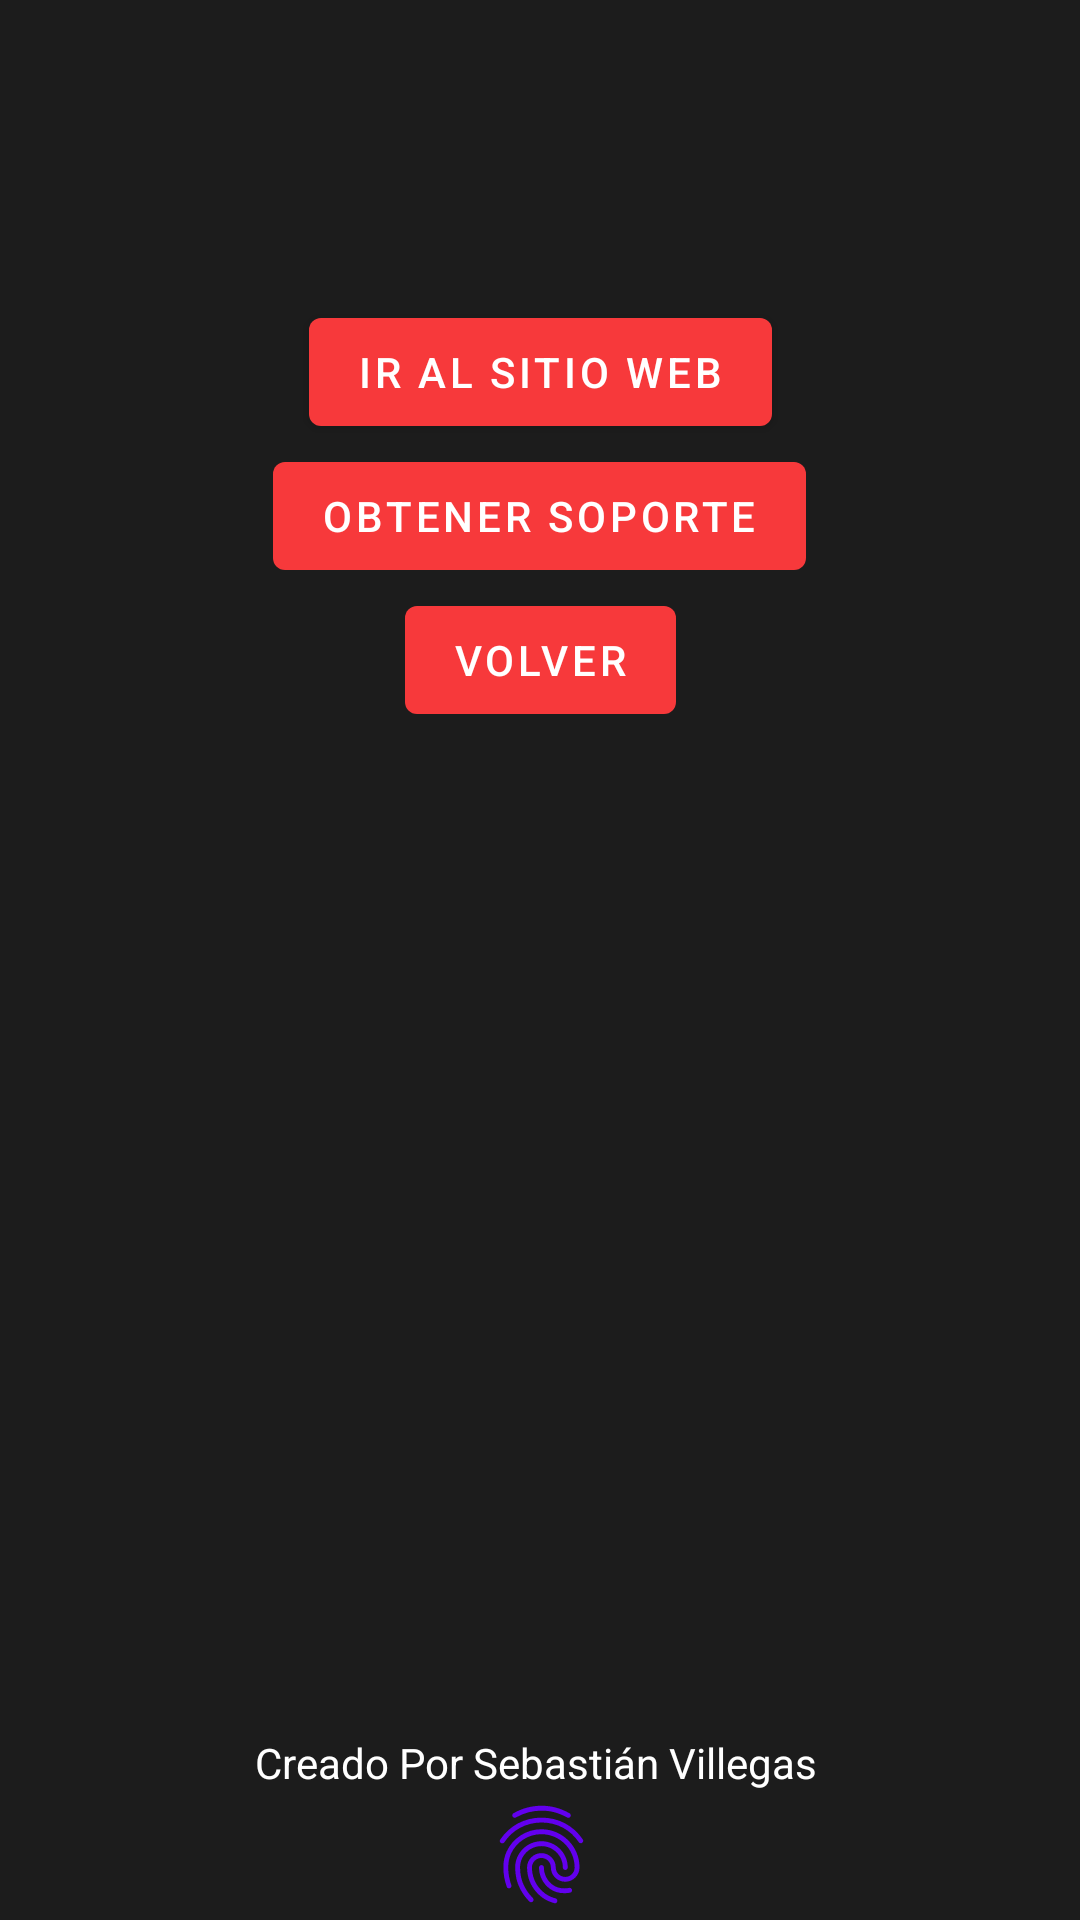

Produce the Android XML layout that renders to this screen, including the resource entries it uses.
<!-- AndroidManifest.xml: application theme Theme.Cine -->
<!-- res/layout/activity_about.xml -->
<?xml version="1.0" encoding="utf-8"?>
<androidx.constraintlayout.widget.ConstraintLayout xmlns:android="http://schemas.android.com/apk/res/android"
    xmlns:app="http://schemas.android.com/apk/res-auto"
    xmlns:tools="http://schemas.android.com/tools"
    android:background="@color/colorFondo"
    android:layout_width="match_parent"
    android:layout_height="match_parent"
    tools:context=".AboutActivity">

    
    <TextView
        android:id="@+id/tvCreador"
        android:layout_width="wrap_content"
        android:layout_height="wrap_content"
        android:layout_marginStart="60dp"
        android:layout_marginTop="600dp"
        android:layout_marginEnd="64dp"
        android:text="@string/txtCreador"
        android:textColor="@color/white"
        app:layout_constraintBottom_toTopOf="@+id/ivHuella"
        app:layout_constraintEnd_toEndOf="parent"
        app:layout_constraintHorizontal_bias="0.52"
        app:layout_constraintStart_toStartOf="parent"
        app:layout_constraintTop_toTopOf="parent" />

    
    <ImageView
        android:id="@+id/ivHuella"
        android:layout_width="39dp"
        android:layout_height="42dp"
        android:layout_marginStart="161dp"
        android:layout_marginEnd="160dp"
        android:layout_marginBottom="114dp"
        android:tint="@color/purple_500"
        app:layout_constraintBottom_toBottomOf="parent"
        app:layout_constraintEnd_toEndOf="parent"
        app:layout_constraintHorizontal_bias="0.49"
        app:layout_constraintStart_toStartOf="parent"
        app:layout_constraintTop_toBottomOf="@+id/tvCreador"
        app:srcCompat="?android:attr/fingerprintAuthDrawable"
        tools:ignore="UseAppTint" />

    
    <com.google.android.material.button.MaterialButton
        android:id="@+id/btnPelicRelac"
        android:layout_width="wrap_content"
        android:layout_height="wrap_content"
        android:layout_marginStart="103dp"
        android:layout_marginTop="100dp"
        android:layout_marginEnd="103dp"
        app:backgroundTint="@color/colorBotones"
        android:text="@string/txtBtnIrWeb"
        app:layout_constraintBottom_toTopOf="@+id/btnEditarPelic"
        app:layout_constraintEnd_toEndOf="parent"
        app:layout_constraintStart_toStartOf="parent"
        app:layout_constraintTop_toTopOf="parent"
        tools:ignore="MissingConstraints" />

    <com.google.android.material.button.MaterialButton
        android:id="@+id/btnVolverPrincipio"
        android:layout_width="wrap_content"
        android:layout_height="wrap_content"
        android:layout_marginStart="135dp"
        android:layout_marginEnd="135dp"
        android:layout_marginBottom="334dp"
        app:backgroundTint="@color/colorBotones"
        android:text="@string/txtBtnVolver"
        app:layout_constraintBottom_toTopOf="@+id/tvCreador"
        app:layout_constraintEnd_toEndOf="parent"
        app:layout_constraintStart_toStartOf="parent"
        app:layout_constraintTop_toBottomOf="@+id/btnEditarPelic"
        tools:ignore="MissingConstraints" />

    <com.google.android.material.button.MaterialButton
        android:id="@+id/btnEditarPelic"
        android:layout_width="wrap_content"
        android:layout_height="wrap_content"
        android:layout_marginStart="91dp"
        android:layout_marginEnd="91dp"
        app:backgroundTint="@color/colorBotones"
        android:text="@string/txtBtnSoporte"
        app:layout_constraintBottom_toTopOf="@+id/btnVolverPrincipio"
        app:layout_constraintEnd_toEndOf="parent"
        app:layout_constraintHorizontal_bias="0.49"
        app:layout_constraintStart_toStartOf="parent"
        app:layout_constraintTop_toBottomOf="@+id/btnPelicRelac"
        tools:ignore="MissingConstraints" />

</androidx.constraintlayout.widget.ConstraintLayout>
<!-- resources referenced by this layout -->
<resources>
  <color name="colorBotones">#f7393b</color>
  <color name="colorFondo">#1c1c1c</color>
  <color name="purple_500">#FF6200EE</color>
  <color name="white">#FFFFFFFF</color>
  <string name="txtBtnIrWeb">Ir Al Sitio Web</string>
  <string name="txtBtnSoporte">Obtener Soporte</string>
  <string name="txtBtnVolver">Volver</string>
  <string name="txtCreador">Creado Por Sebastián Villegas</string>
  <style name="Theme.Cine" parent="Theme.MaterialComponents.DayNight.DarkActionBar">
          
          <item name="colorPrimary">@color/colorActionBar</item>
          <item name="colorPrimaryVariant">@color/colorActionBarVariant</item>
          <item name="colorOnPrimary">@color/white</item>
          
          <item name="colorSecondary">@color/colorActionBarSecondary</item>
          <item name="colorSecondaryVariant">@color/colorActionBarSecondaryVariant</item>
          <item name="colorOnSecondary">@color/black</item>
          
          <item name="android:statusBarColor">?attr/colorPrimaryVariant</item>
          
          
          <item name="android:spinnerStyle">@style/SpinnerTextStyle</item>
          <item name="android:popupTheme">@style/ThemeOverlay.MaterialComponents</item>
      </style>
  <color name="colorActionBar">#f7393b</color>
  <color name="colorActionBarVariant">#f9492c</color>
  <color name="colorActionBarSecondary">#dd822a</color>
  <color name="colorActionBarSecondaryVariant">#ed8f29</color>
  <color name="black">#FF000000</color>
  <style name="SpinnerTextStyle" parent="Widget.AppCompat.Spinner">
          <item name="android:textColor">@color/white</item>
      </style>
</resources>
